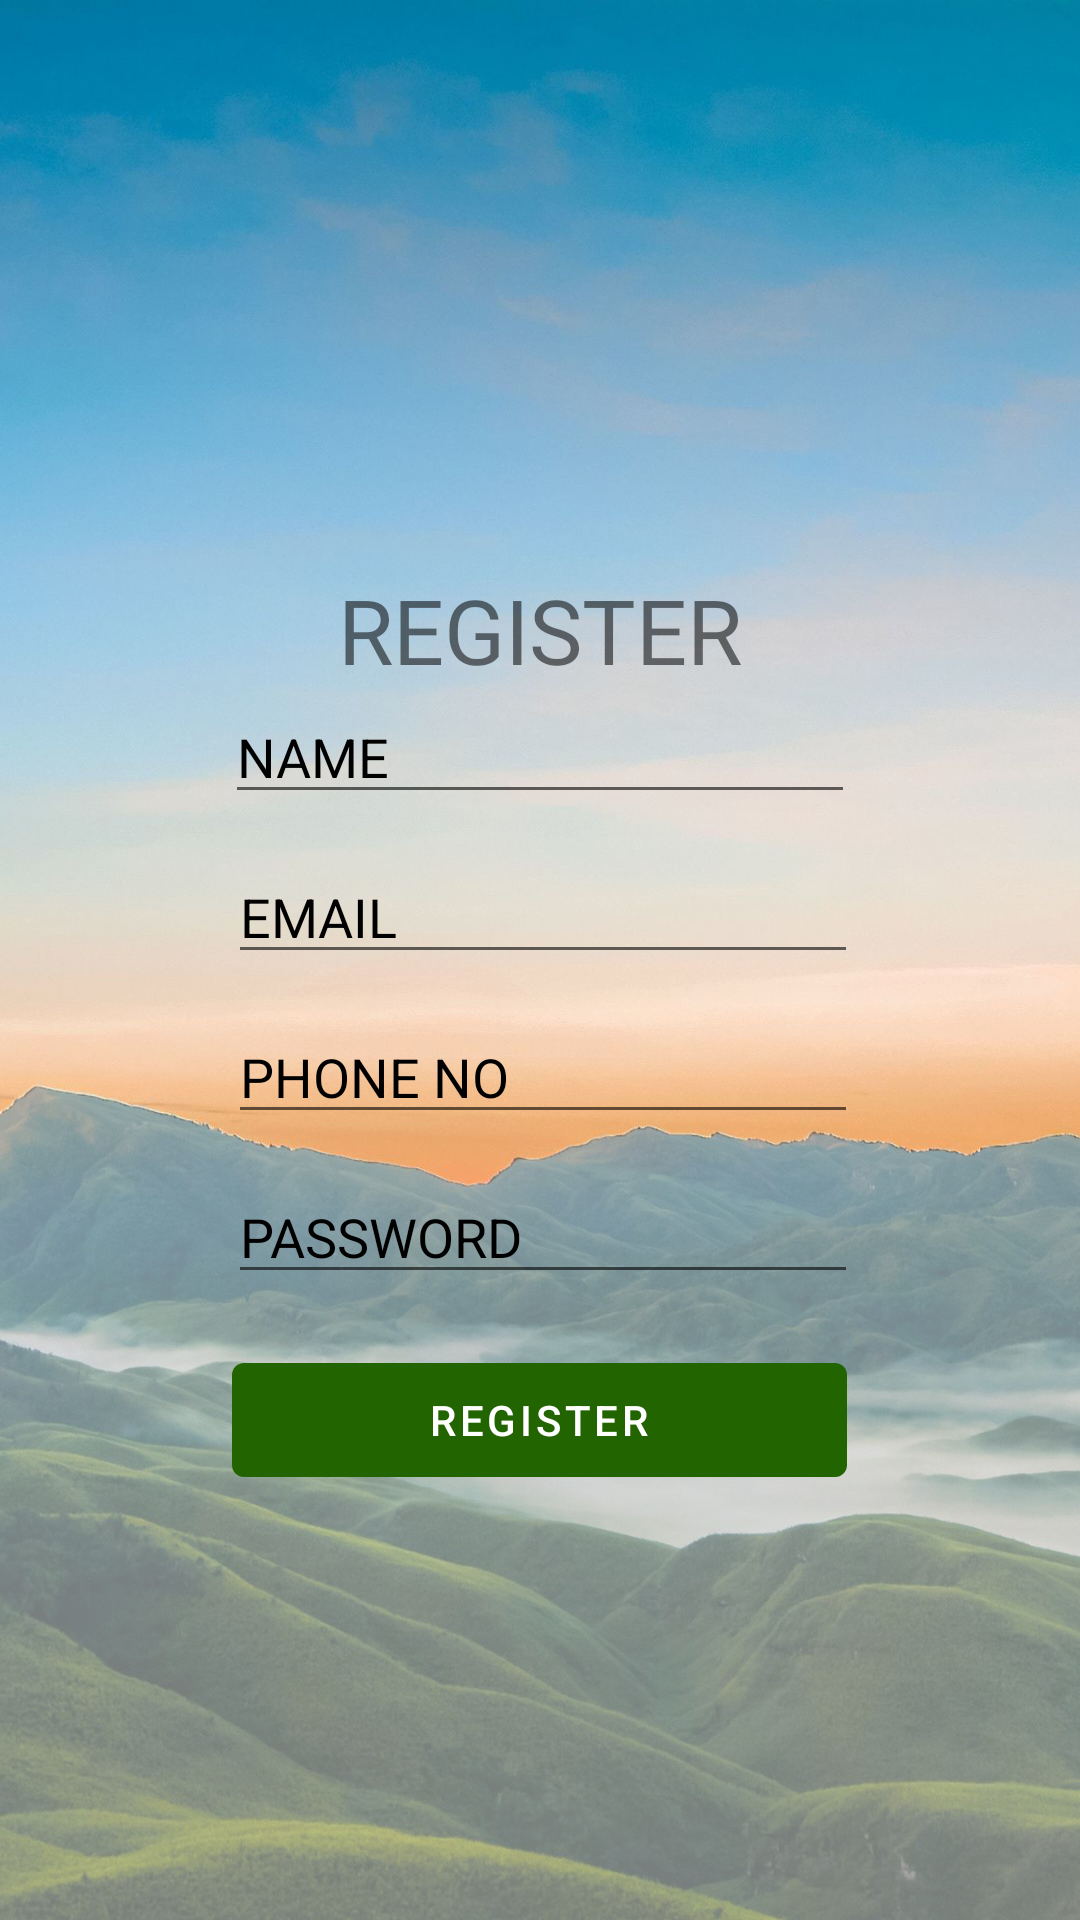

Reconstruct the res/layout file that produces this screen, plus the resources it refers to.
<!-- AndroidManifest.xml: application theme Theme.Tribe -->
<!-- res/layout/activity_register.xml -->
<?xml version="1.0" encoding="utf-8"?>
<LinearLayout
    xmlns:android="http://schemas.android.com/apk/res/android"
    xmlns:app="http://schemas.android.com/apk/res-auto"
    xmlns:tools="http://schemas.android.com/tools"
    android:layout_width="match_parent"
    android:layout_height="match_parent"
    tools:context=".Register"
    android:id="@+id/ll"
    android:background="@drawable/bg2"
    android:paddingTop="10sp"
    android:orientation="vertical"
    android:gravity="center_vertical|start"
    android:paddingBottom="10dp"
    android:layout_centerHorizontal="true">

    <TextView
        android:id="@+id/registertext"
        android:layout_width="wrap_content"
        android:layout_height="wrap_content"
        android:gravity="center_horizontal"
        android:text="REGISTER"
        android:layout_gravity="center"
        android:layout_marginTop="@android:dimen/app_icon_size"
        android:textSize="30sp" />

    <EditText
        android:id="@+id/name"
        android:layout_width="wrap_content"
        android:layout_height="wrap_content"
        android:layout_gravity="center"
        android:ems="10"
        android:layout_marginBottom="12dp"
        android:gravity="center_vertical|start"
        android:hint="NAME"
        android:textColor="@color/black"
        android:textColorHint="@color/black"
        android:inputType="textPersonName" />

    <EditText
        android:id="@+id/email"
        android:layout_width="wrap_content"
        android:layout_height="wrap_content"
        android:layout_gravity="center"
        android:layout_marginStart="1dp"
        android:layout_marginLeft="1dp"
        android:textColorHint="@color/black"
        android:textColor="@color/black"
        android:layout_marginBottom="12dp"
        android:ems="10"
        android:hint="EMAIL"
        android:inputType="textEmailAddress"
        app:layout_constraintBottom_toTopOf="@+id/phno"
        app:layout_constraintStart_toStartOf="@+id/name"
        app:layout_constraintTop_toBottomOf="@+id/name" />

    <EditText
        android:id="@+id/phno"
        android:layout_width="wrap_content"
        android:layout_height="wrap_content"
        android:layout_marginStart="1dp"
        android:textColor="@color/black"
        android:layout_marginLeft="1dp"
        android:layout_marginBottom="12dp"
        android:layout_gravity="center"
        android:textColorHint="@color/black"
        android:ems="10"
        android:hint="PHONE NO"
        android:inputType="phone"
        app:layout_constraintBottom_toTopOf="@+id/password"
        app:layout_constraintStart_toStartOf="@+id/password"
        app:layout_constraintTop_toBottomOf="@+id/email" />

    <EditText
        android:id="@+id/password"
        android:layout_width="wrap_content"
        android:layout_height="wrap_content"
        android:textColorHint="@color/black"
        android:layout_gravity="center"
        android:layout_marginStart="1dp"
        android:textColor="@color/black"
        android:layout_marginLeft="1dp"
        android:layout_marginBottom="12dp"
        android:ems="10"
        android:hint="PASSWORD"
        android:inputType="textPassword"
        app:layout_constraintBottom_toBottomOf="parent"
        app:layout_constraintEnd_toEndOf="parent"
        app:layout_constraintStart_toStartOf="parent"/>


    <Button
        android:id="@+id/rgbutton"
        android:layout_width="205dp"
        android:layout_height="50dp"
        android:layout_gravity="center"
        android:text="REGISTER"
        android:layout_marginTop="5dp"
        android:textColor="@color/white"
        tools:ignore="MissingConstraints"
        tools:layout_editor_absoluteX="101dp"
        tools:layout_editor_absoluteY="488dp" />

    
    
    
    
    
    
    
    
    
    
    

</LinearLayout>
<!-- resources referenced by this layout -->
<resources>
  <!-- drawable bg2: jpg bitmap (drawable-v24, 409730 bytes) -->
  <style name="Theme.Tribe" parent="Theme.MaterialComponents.DayNight.DarkActionBar">
          
          <item name="colorPrimary">#216400</item>
          <item name="colorPrimaryVariant">@color/purple_700</item>
          
          <item name="colorOnPrimary">@color/white</item>
  
          
          <item name="colorSecondary">@color/teal_200</item>
          <item name="colorSecondaryVariant">@color/teal_700</item>
          <item name="colorOnSecondary">@color/black</item>
          
          <item name="android:statusBarColor" tools:targetApi="l">?attr/colorPrimaryVariant</item>
          
      </style>
  <!-- not gathered from this repository: default colours our renderer supplied (Android Studio template values) -->
  <color name="purple_700">#FF3700B3</color>
  <color name="teal_200">#FF03DAC5</color>
  <color name="teal_700">#FF018786</color>
  <color name="black">#FF000000</color>
  <color name="white">#FFFFFFFF</color>
</resources>
